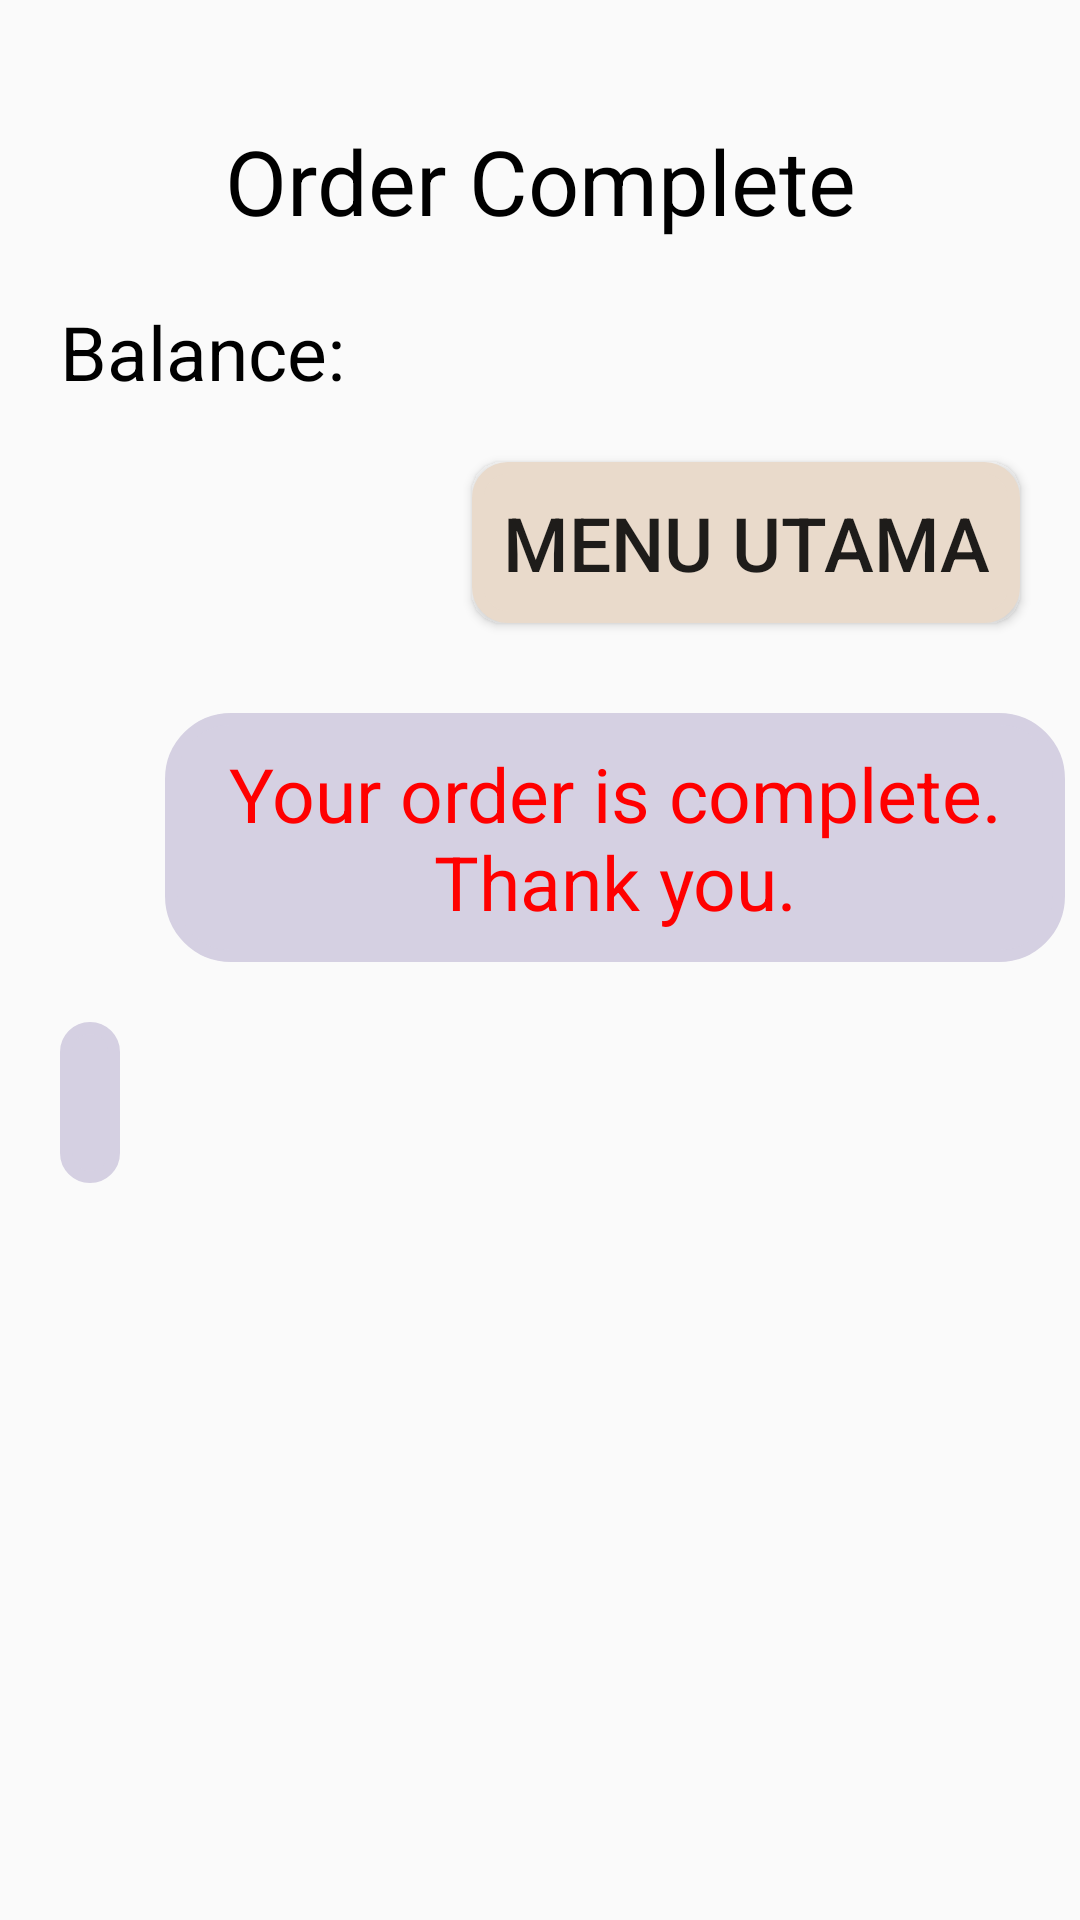

Write the Android layout XML for this screen, with the resource values it uses.
<!-- AndroidManifest.xml: application theme AppTheme -->
<!-- res/layout/activity_order_complete.xml -->
<?xml version="1.0" encoding="utf-8"?>

<LinearLayout xmlns:android="http://schemas.android.com/apk/res/android"
    xmlns:app="http://schemas.android.com/apk/res-auto"
    xmlns:tools="http://schemas.android.com/tools"
    android:layout_width="match_parent"
    android:layout_height="match_parent"
    tools:context=".myOrder"
    android:orientation="vertical">

    <ScrollView
        android:layout_width="match_parent"
        android:layout_height="match_parent"
        android:scrollbars="vertical">

        <LinearLayout
            android:layout_width="match_parent"
            android:layout_height="match_parent"
            android:orientation="vertical">

            <TextView
                android:text="Order Complete"
                style="@style/titleTextViewStyle"
                android:layout_marginBottom="20dp"/>

            <LinearLayout
                android:layout_width="wrap_content"
                android:layout_height="wrap_content"
                android:orientation="horizontal"
                android:layout_marginBottom="20dp">

                <TextView
                    android:id="@+id/saldo"
                    android:layout_width="wrap_content"
                    android:layout_height="wrap_content"
                    android:textSize="25dp"
                    android:textColor="#000000"
                    android:text="Balance: "
                    android:layout_marginLeft="20dp"/>

                <TextView
                    android:id="@+id/isiSaldo"
                    android:layout_width="wrap_content"
                    android:layout_height="wrap_content"
                    android:textSize="25dp"
                    android:textColor="#000000"
                    android:layout_marginLeft="20dp"/>

            </LinearLayout>

                <Button
                    android:text="Menu Utama"
                    android:onClick="mainMenu"
                    android:layout_marginBottom="30dp"
                    style="@style/btnStyle"
                    android:background="@drawable/btn_rounded_corners_2"/>

                <TextView
                    android:layout_width="300dp"
                    android:layout_height="wrap_content"
                    android:text="Your order is complete. Thank you."
                    android:textAlignment="center"
                    android:textSize="25dp"
                    android:layout_marginLeft="55dp"
                    android:background="@drawable/rounded_corners"
                    android:layout_marginBottom="20dp"
                    android:textColor="#ff0000"
                />

                <TextView
                    android:id="@+id/totalPrice"
                    style="@style/orderTextViewStyle"
                    android:background="@drawable/rounded_corners"
                />

                <androidx.recyclerview.widget.RecyclerView
                    android:id="@+id/orderCompleteView"
                    android:layout_width="match_parent"
                    android:layout_height="match_parent">
                </androidx.recyclerview.widget.RecyclerView>

        </LinearLayout>
    </ScrollView>
</LinearLayout>
<!-- resources referenced by this layout -->
<resources>
  <!-- drawable btn_rounded_corners_2 (drawable) -->
  <?xml version="1.0" encoding="utf-8"?>
  
  <shape xmlns:android="http://schemas.android.com/apk/res/android"
      android:shape="rectangle">
  
      <stroke
          android:width="4dp"
          android:color="#e9dacb" />
  
      <solid android:color="#e9dacb"/>
  
      <corners android:radius="10dp" />
  
      <padding
          android:left="10dp"
          android:top="10dp"
          android:right="10dp"
          android:bottom="10dp"    >
      </padding>
  
  </shape>
  <!-- drawable rounded_corners (drawable) -->
  <?xml version="1.0" encoding="utf-8"?>
  
  <shape xmlns:android="http://schemas.android.com/apk/res/android"
      android:shape="rectangle">
  
      <stroke
          android:width="4dp"
          android:color="#d5d0e2" />
  
      <solid android:color="#d5d0e2"/>
  
      <corners android:radius="20dp" />
  
      <padding
          android:left="10dp"
          android:top="10dp"
          android:right="10dp"
          android:bottom="10dp"    >
      </padding>
  
  </shape>
  <style name="btnStyle">
          <item name="android:layout_width">wrap_content</item>
          <item name="android:textSize">25dp</item>
          <item name="android:background">#e9dacb</item>
          <item name="android:layout_gravity">right</item>
          <item name="android:layout_marginRight">20dp</item>
          <item name="android:padding">10dp</item>
          <item name="android:layout_height">wrap_content</item>
      </style>
  <style name="orderTextViewStyle">
          <item name="android:layout_width">wrap_content</item>
          <item name="android:layout_height">wrap_content</item>
          <item name="android:textSize">25dp</item>
          <item name="android:layout_marginLeft">20dp</item>
          <item name="android:textColor">#ff0000</item>
          <item name="android:layout_marginBottom">20dp</item>
      </style>
  <style name="titleTextViewStyle">
          <item name="android:layout_width">match_parent</item>
          <item name="android:layout_height">wrap_content</item>
          <item name="android:textSize">30dp</item>
          <item name="android:textAlignment">center</item>
          <item name="android:layout_marginTop">40dp</item>
          <item name="android:textColor">#000000</item>
      </style>
  <style name="AppTheme" parent="Theme.AppCompat.Light.DarkActionBar">
          
          <item name="colorPrimary">#8f6858</item>
          <item name="colorPrimaryDark">@color/colorPrimaryDark</item>
          <item name="colorAccent">@color/colorAccent</item>
      </style>
  <!-- not gathered from this repository: default colours our renderer supplied (Android Studio template values) -->
  <color name="colorPrimaryDark">#FF3700B3</color>
  <color name="colorAccent">#FF03DAC5</color>
</resources>
